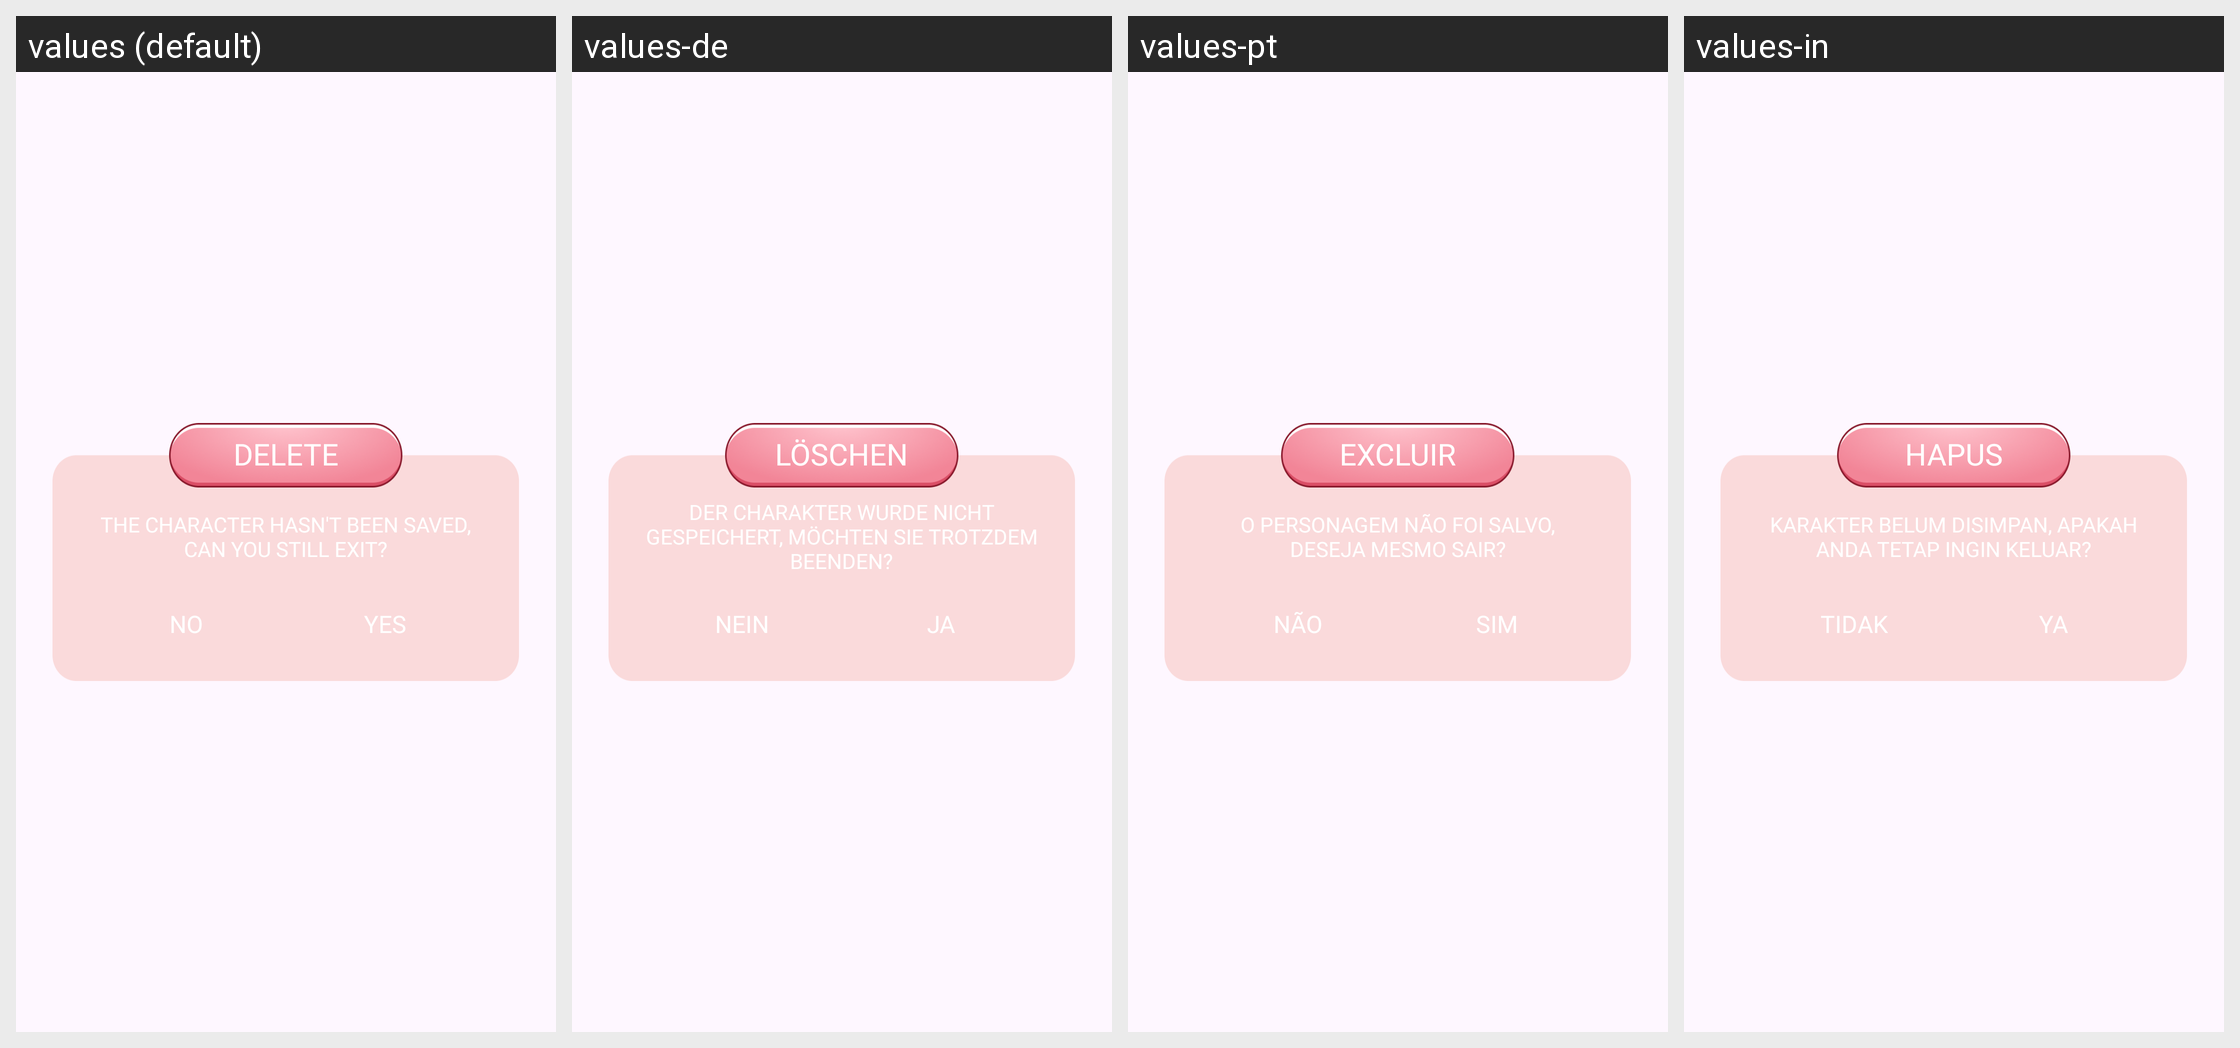

Translations of the strings shown on this Android screen, per locale in the grid:
Android screen res/layout/dialog_confirm.xml rendered under 4 locales, left to right: values (default), values-de, values-pt, values-in. Device: Nexus 5 (rendered at 1080×1920; each locale shown at half size, 540×960, under a caption strip naming it); theme Theme.BaseProject.
Other locales in the repository, not shown: values-es, values-fr, values-hi.
Strings drawn on this screen, with the default value and each locale's value (text and hints the layout hard-codes, and strings that could not be matched under every locale, appear in the picture but are not listed):

delete
  values: DELETE
  values-de: LÖSCHEN
  values-pt: EXCLUIR
  values-in: HAPUS

do_you_want_to_exit
  values: THE CHARACTER HASN'T BEEN SAVED, CAN YOU STILL EXIT?
  values-de: DER CHARAKTER WURDE NICHT GESPEICHERT, MÖCHTEN SIE TROTZDEM BEENDEN?
  values-pt: O PERSONAGEM NÃO FOI SALVO, DESEJA MESMO SAIR?
  values-in: KARAKTER BELUM DISIMPAN, APAKAH ANDA TETAP INGIN KELUAR?

no
  values: NO
  values-de: NEIN
  values-pt: NÃO
  values-in: TIDAK

yes
  values: YES
  values-de: JA
  values-pt: SIM
  values-in: YA
